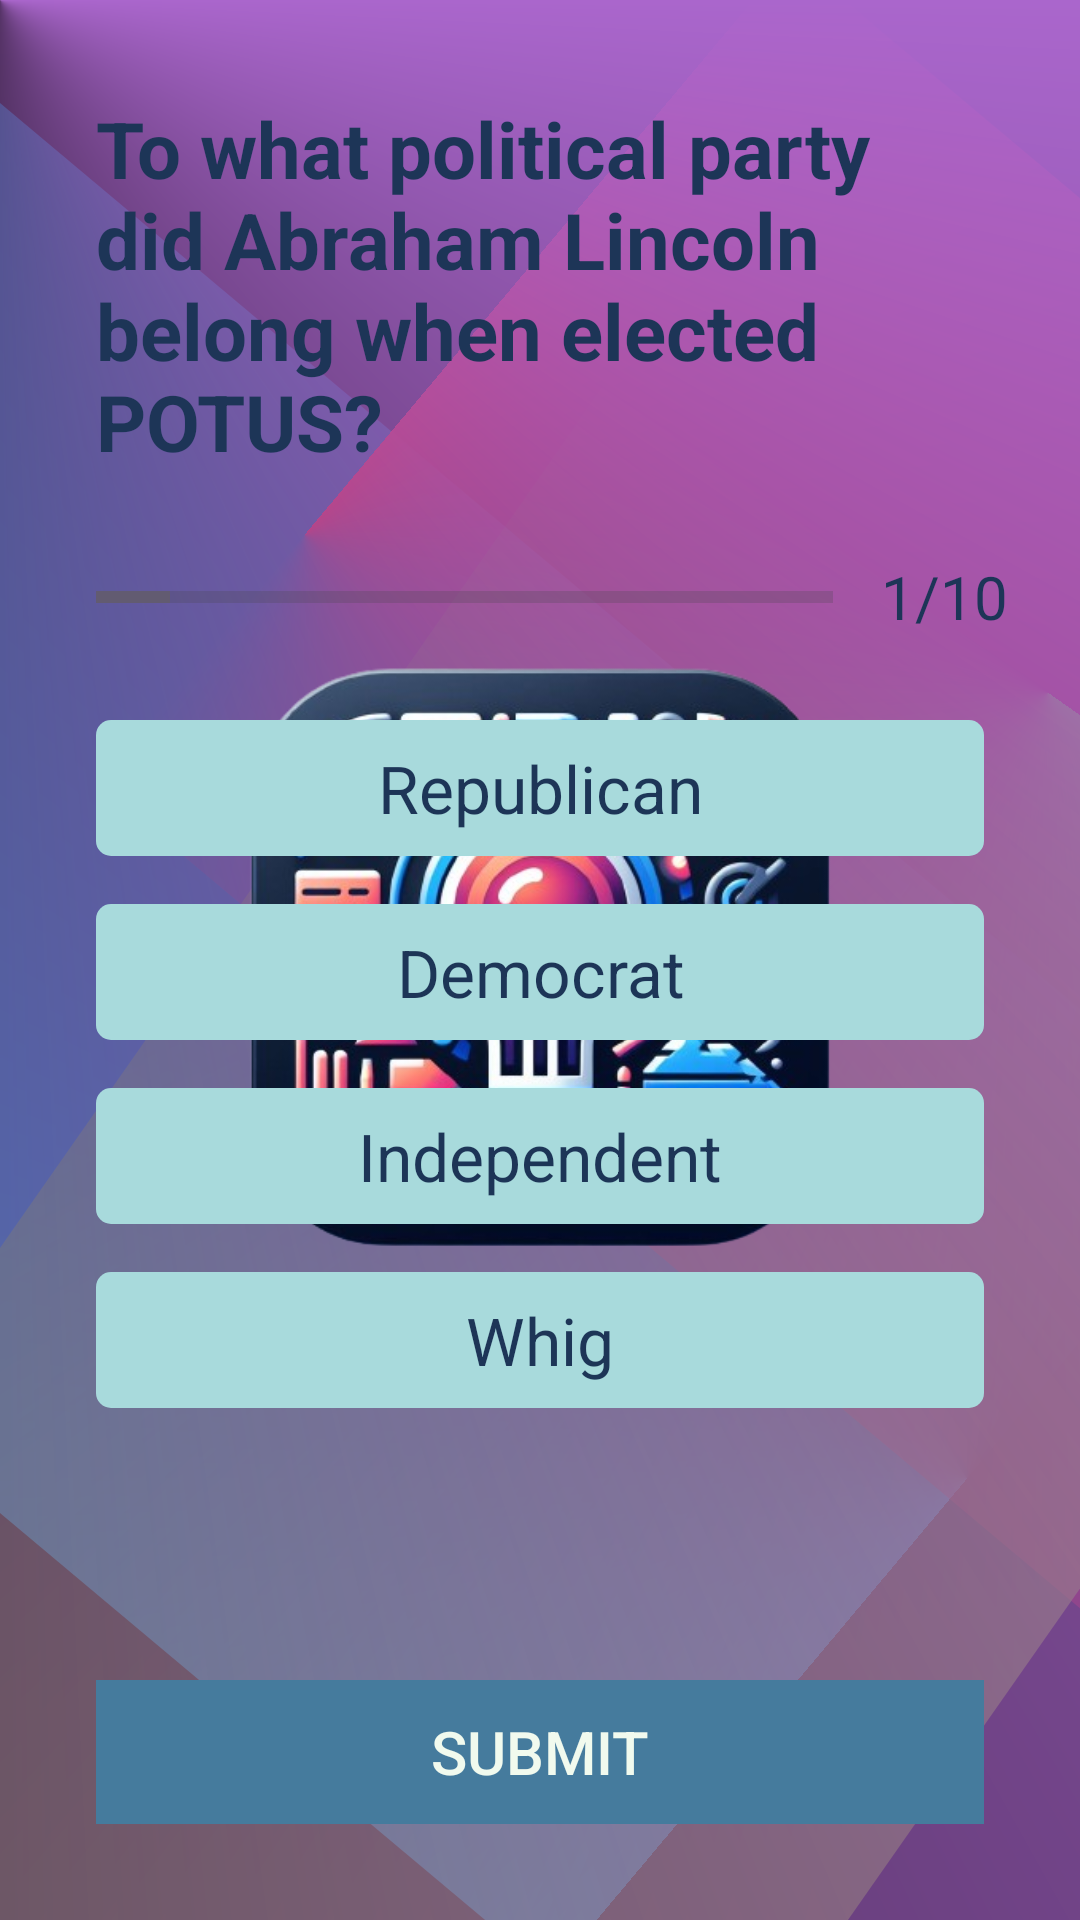

Here is an Android app screen rendered from its layout file. Give the layout XML and the strings, colors and styles it references.
<!-- AndroidManifest.xml: application theme Theme.SplashScreen -->
<!-- res/layout/activity_questions.xml -->
<?xml version="1.0" encoding="utf-8"?>
<LinearLayout xmlns:android="http://schemas.android.com/apk/res/android"
    xmlns:app="http://schemas.android.com/apk/res-auto"
    xmlns:tools="http://schemas.android.com/tools"
    android:layout_width="match_parent"
    android:layout_height="match_parent"
    android:gravity="bottom"
    android:orientation="vertical"
    android:padding="16dp"
    tools:context=".QuestionsActivity">

    <ScrollView
        android:id="@+id/whole_scroll_view"
        android:layout_width="match_parent"
        android:layout_height="0dp"
        android:layout_weight="1"
        android:scrollbars="none">

        <LinearLayout
            android:layout_width="match_parent"
            android:layout_height="wrap_content"
            android:orientation="vertical"
            android:paddingBottom="8dp">

            <TextView
                android:id="@+id/question"
                android:layout_width="match_parent"
                android:layout_height="wrap_content"
                android:layout_margin="16dp"
                android:text="To what political party did Abraham Lincoln belong when elected POTUS?"
                android:textAlignment="textStart"
                android:textColor="@color/navy_blue"
                android:textSize="26sp"
                android:textStyle="bold" />

            <LinearLayout
                android:layout_width="match_parent"
                android:layout_height="wrap_content"
                android:layout_marginBottom="8dp"
                android:gravity="center_vertical"
                android:orientation="horizontal">

                <ProgressBar
                    android:id="@+id/progress_horizontal"
                    style="?android:attr/progressBarStyleHorizontal"
                    android:layout_width="0dp"
                    android:layout_height="wrap_content"
                    android:layout_weight="1"
                    android:indeterminate="false"
                    android:max="10"
                    android:minHeight="50dp"
                    android:paddingHorizontal="16dp"
                    android:progress="1" />

                <TextView
                    android:id="@+id/Progress_count"
                    android:layout_width="wrap_content"
                    android:layout_height="match_parent"
                    android:layout_marginEnd="8dp"
                    android:gravity="center"
                    android:text="1/10"
                    android:textColor="@color/navy_blue"
                    android:textSize="20dp" />
            </LinearLayout>

            <LinearLayout
                android:id="@+id/options_container"
                android:layout_width="match_parent"
                android:layout_height="wrap_content"
                android:orientation="vertical">

                <TextView
                    android:id="@+id/correct_option"
                    android:layout_width="match_parent"
                    android:layout_height="wrap_content"
                    android:layout_marginHorizontal="16dp"
                    android:layout_marginVertical="8dp"
                    android:background="@drawable/options_background"
                    android:padding="8dp"
                    android:text="Republican"
                    android:gravity="center"
                    android:textColor="@color/navy_blue"
                    android:textSize="22sp" />

                <TextView
                    android:id="@+id/option1"
                    android:layout_width="match_parent"
                    android:layout_height="wrap_content"
                    android:layout_marginHorizontal="16dp"
                    android:layout_marginVertical="8dp"
                    android:background="@drawable/options_background"
                    android:padding="8dp"
                    android:text="Democrat"
                    android:gravity="center"
                    android:textColor="@color/navy_blue"
                    android:textSize="22sp" />

                <TextView
                    android:id="@+id/option2"
                    android:layout_width="match_parent"
                    android:layout_height="wrap_content"
                    android:layout_marginHorizontal="16dp"
                    android:layout_marginVertical="8dp"
                    android:background="@drawable/options_background"
                    android:padding="8dp"
                    android:text="Independent"
                    android:gravity="center"
                    android:textColor="@color/navy_blue"
                    android:textSize="22sp" />

                <TextView
                    android:id="@+id/option3"
                    android:layout_width="match_parent"
                    android:layout_height="wrap_content"
                    android:layout_marginHorizontal="16dp"
                    android:layout_marginVertical="8dp"
                    android:background="@drawable/options_background"
                    android:padding="8dp"
                    android:text="Whig"
                    android:gravity="center"
                    android:textColor="@color/navy_blue"
                    android:textSize="22sp" />
            </LinearLayout>
        </LinearLayout>
    </ScrollView>

    <Button
        android:id="@+id/btn_submit"
        android:layout_width="match_parent"
        android:layout_height="wrap_content"
        android:layout_margin="16dp"
        android:background="@drawable/btn_background"
        android:enabled="false"
        android:padding="8dp"
        android:text="SUBMIT"
        android:textColor="@color/light_blue"
        android:textSize="20sp" />

    <LinearLayout
        android:id="@+id/progressBar_loading"
        android:layout_width="match_parent"
        android:layout_height="match_parent"
        android:gravity="center"
        android:orientation="vertical"
        android:visibility="gone">

        <ProgressBar
            style="?android:attr/progressBarStyle"
            android:layout_width="wrap_content"
            android:layout_height="wrap_content" />

        <TextView
            android:layout_width="match_parent"
            android:layout_height="wrap_content"
            android:layout_marginHorizontal="16dp"
            android:layout_marginTop="24dp"
            android:text="Hold on,\nLoading a Quiz for you!"
            android:textAlignment="center"
            android:textColor="@color/navy_blue"
            android:textSize="24sp" />
    </LinearLayout>
</LinearLayout>
<!-- resources referenced by this layout -->
<resources>
  <color name="light_blue">#F1FAEE</color>
  <color name="navy_blue">#1D3557</color>
  <!-- drawable btn_background (drawable) -->
  <?xml version="1.0" encoding="utf-8"?>
  <selector xmlns:android="http://schemas.android.com/apk/res/android">
      <item android:drawable="@color/dark_blue" android:state_enabled="false" />
      <item android:drawable="@color/navy_blue" />
  
  </selector>
  <!-- drawable options_background (drawable) -->
  <?xml version="1.0" encoding="utf-8"?>
  <shape xmlns:android="http://schemas.android.com/apk/res/android">
  
      <solid android:color="@color/sky_blue" />
      <corners android:radius="5dp" />
  </shape>
  <style name="Theme.SplashScreen" parent="Base.Theme.QuizApp">
          <item name="android:windowBackground">@drawable/splash_screen</item>
      </style>
  <color name="dark_blue">#457B9D</color>
  <color name="sky_blue">#A8DADC</color>
  <style name="Base.Theme.QuizApp" parent="Theme.Material3.DayNight.NoActionBar">
          
          
          <item name="android:statusBarColor">#1D3557</item>
      </style>
  <!-- drawable splash_screen (drawable) -->
  <?xml version="1.0" encoding="utf-8"?>
  <layer-list xmlns:android="http://schemas.android.com/apk/res/android">
      <item android:drawable="@drawable/main_background" />
      <item
          android:width="265sp"
          android:height="265dp"
          android:drawable="@drawable/app_icon"
          android:gravity="center" />
  </layer-list>
  <!-- drawable main_background: vector/xml drawable (drawable, 2620 chars, omitted) -->
  <!-- drawable app_icon: png bitmap (drawable, 273373 bytes) -->
</resources>
